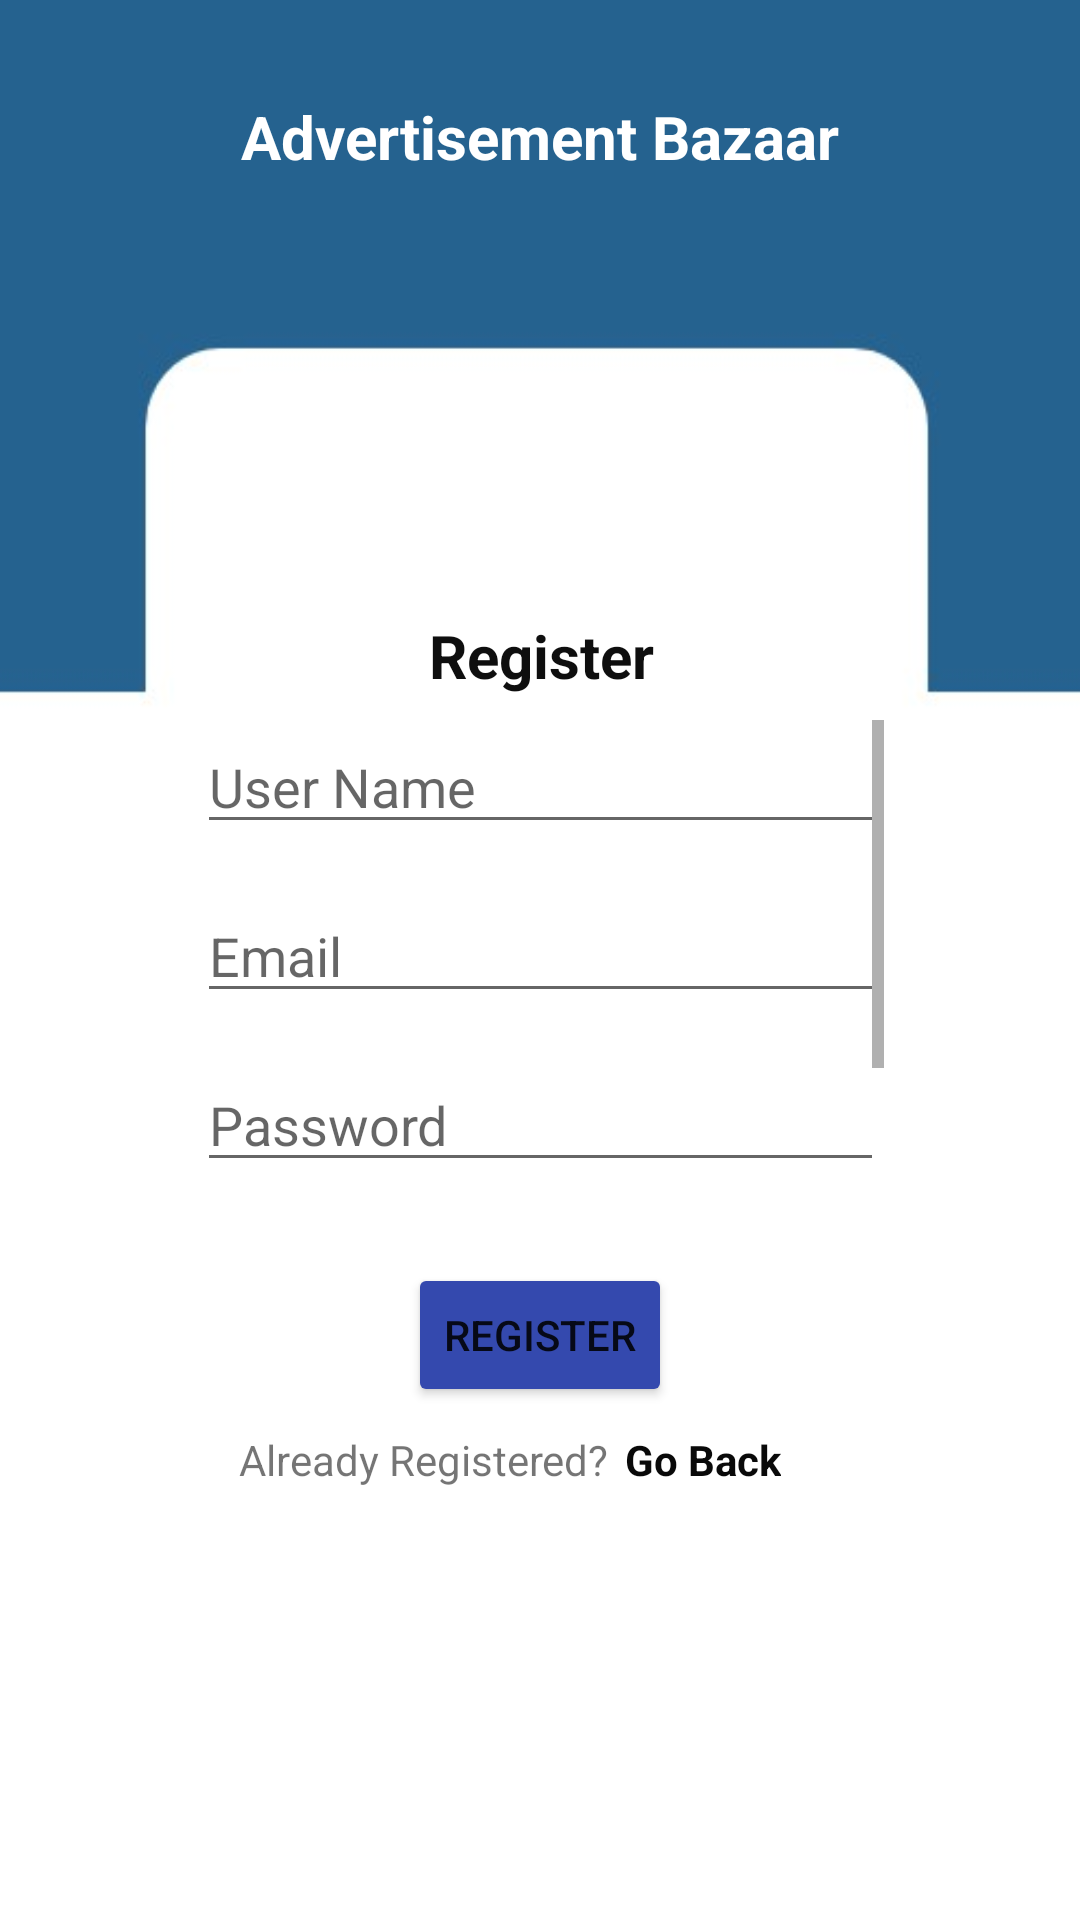

Reconstruct the res/layout file that produces this screen, plus the resources it refers to.
<!-- AndroidManifest.xml: application theme Theme.AdvertisementApp -->
<!-- res/layout/fragment_registration.xml -->
<?xml version="1.0" encoding="utf-8"?>
<androidx.constraintlayout.widget.ConstraintLayout xmlns:android="http://schemas.android.com/apk/res/android"
    xmlns:app="http://schemas.android.com/apk/res-auto"
    xmlns:tools="http://schemas.android.com/tools"
    android:layout_width="match_parent"
    android:layout_height="match_parent"
    android:background="@drawable/design"
    tools:context=".RegistrationFragment">

    <TextView
        android:id="@+id/textView4"
        android:layout_width="wrap_content"
        android:layout_height="wrap_content"
        android:layout_marginTop="32dp"
        android:text="Advertisement Bazaar"
        android:textColor="@color/white"
        android:textSize="20sp"
        android:textStyle="bold"
        app:layout_constraintEnd_toEndOf="parent"
        app:layout_constraintHorizontal_bias="0.5"
        app:layout_constraintStart_toStartOf="parent"
        app:layout_constraintTop_toTopOf="parent" />

    <TextView
        android:id="@+id/register"
        android:layout_width="wrap_content"
        android:layout_height="wrap_content"
        android:text="Register"
        android:textColor="#0E0E0E"
        android:textSize="20sp"
        android:textStyle="bold"
        app:layout_constraintEnd_toEndOf="parent"
        app:layout_constraintHorizontal_bias="0.502"
        app:layout_constraintStart_toStartOf="parent"
        app:layout_constraintTop_toBottomOf="@+id/imageView3" />

    <ImageView
        android:id="@+id/imageView3"
        android:layout_width="184dp"
        android:layout_height="130dp"
        android:layout_marginTop="16dp"
        android:src="@drawable/logo"
        app:layout_constraintEnd_toEndOf="parent"
        app:layout_constraintStart_toStartOf="parent"
        app:layout_constraintTop_toBottomOf="@+id/textView4" />

    <ScrollView
        android:id="@+id/scrollView2"
        android:layout_width="229dp"
        android:layout_height="176dp"
        android:layout_marginStart="50dp"
        android:layout_marginTop="8dp"
        android:layout_marginEnd="50dp"
        android:layout_marginBottom="15dp"
        app:layout_constraintBottom_toTopOf="@+id/registerB"
        app:layout_constraintEnd_toEndOf="parent"
        app:layout_constraintHorizontal_bias="0.507"
        app:layout_constraintStart_toStartOf="parent"
        app:layout_constraintTop_toBottomOf="@+id/register">

        <LinearLayout
            android:layout_width="match_parent"
            android:layout_height="wrap_content"
            android:orientation="vertical">

            <EditText
                android:id="@+id/userNameRE"
                android:layout_width="match_parent"
                android:layout_height="wrap_content"
                android:ems="10"
                android:hint="User Name"
                android:inputType="textPersonName" />

            <EditText
                android:id="@+id/emailRE"
                android:layout_width="match_parent"
                android:layout_height="wrap_content"
                android:layout_marginTop="15dp"
                android:ems="10"
                android:hint="Email"
                android:inputType="textPersonName" />

            <EditText
                android:id="@+id/passRE"
                android:layout_width="match_parent"
                android:layout_height="wrap_content"
                android:layout_marginTop="15dp"
                android:ems="10"
                android:hint="Password"
                android:inputType="textPassword" />

            <EditText
                android:id="@+id/passRE2"
                android:layout_width="match_parent"
                android:layout_height="wrap_content"
                android:layout_marginTop="15dp"
                android:ems="10"
                android:hint="Confirm Password"
                android:inputType="textPassword" />

            <EditText
                android:id="@+id/contactRE"
                android:layout_width="match_parent"
                android:layout_height="wrap_content"
                android:layout_marginTop="15dp"
                android:ems="10"
                android:hint="Contact(10 Digit)"
                android:inputType="phone"
                android:maxLength="10" />

        </LinearLayout>
    </ScrollView>

    <Button
        android:id="@+id/registerB"
        android:layout_width="wrap_content"
        android:layout_height="wrap_content"
        android:layout_marginTop="5dp"
        android:backgroundTint="#3449AE"
        android:text="Register"
        app:layout_constraintEnd_toEndOf="parent"
        app:layout_constraintHorizontal_bias="0.5"
        app:layout_constraintStart_toStartOf="parent"
        app:layout_constraintTop_toBottomOf="@+id/scrollView2" />

    <TextView
        android:id="@+id/textView6"
        android:layout_width="wrap_content"
        android:layout_height="wrap_content"
        android:layout_marginStart="76dp"
        android:layout_marginTop="8dp"
        android:layout_marginEnd="2dp"
        android:text="Already Registered?"
        app:layout_constraintEnd_toStartOf="@+id/goback"
        app:layout_constraintStart_toStartOf="parent"
        app:layout_constraintTop_toBottomOf="@+id/registerB" />

    <TextView
        android:id="@+id/goback"
        android:layout_width="wrap_content"
        android:layout_height="wrap_content"
        android:layout_marginEnd="96dp"
        android:text="Go Back"
        android:textColor="#090909"
        android:textStyle="bold"
        app:layout_constraintBottom_toBottomOf="@+id/textView6"
        app:layout_constraintEnd_toEndOf="parent"
        app:layout_constraintStart_toEndOf="@+id/textView6" />

</androidx.constraintlayout.widget.ConstraintLayout>
<!-- resources referenced by this layout -->
<resources>
  <!-- drawable design: jpeg bitmap (drawable, 10203 bytes) -->
  <!-- drawable logo: png bitmap (mipmap-anydpi-v26, 6361 bytes) -->
  <style name="Theme.AdvertisementApp" parent="Theme.MaterialComponents.DayNight.DarkActionBar">
          
          <item name="colorPrimary">@color/purple_500</item>
          <item name="colorPrimaryVariant">@color/purple_700</item>
          <item name="colorOnPrimary">@color/white</item>
          
          <item name="colorSecondary">@color/teal_200</item>
          <item name="colorSecondaryVariant">@color/teal_700</item>
          <item name="colorOnSecondary">@color/black</item>
          
          <item name="android:statusBarColor" tools:targetApi="l">?attr/colorPrimaryVariant</item>
          
  
      </style>
  <!-- not gathered from this repository: default colours our renderer supplied (Android Studio template values) -->
  <color name="purple_500">#FF6200EE</color>
  <color name="purple_700">#FF3700B3</color>
  <color name="teal_200">#FF03DAC5</color>
  <color name="teal_700">#FF018786</color>
  <color name="black">#FF000000</color>
  <color name="white">#FFFFFFFF</color>
</resources>
